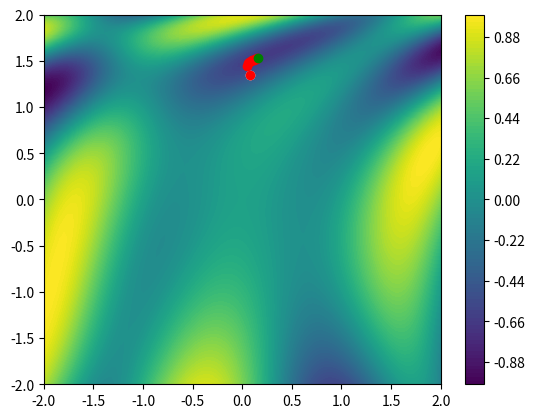

Source code (Python):
import numpy as np
import scipy as sc
import matplotlib.pyplot as plt

# Th será el vector que contenga x e y
func = lambda th: np.sin(1/2 * th[0]**2 - 1/4 *th[1]**2 +3) * np.cos(2*th[0] +1 - np.e**th[1])

resolucion=100

# Generar un vector con secuencias de valores de x
_x= np.linspace(-2,2,resolucion)

# Generar un vector con secuencias de valores de y
_y = np.linspace(-2,2,resolucion)

#Para cada combinacion de x e y evaluar la funcion y obtener nuevos valores
_z = np.zeros((resolucion,resolucion))

for ix,x in enumerate(_x):
    for iy,y in enumerate(_y):
        _z[iy,ix] = func([x,y]) # iy numero de fila (eje y) e ix numero de columna (eje x)

# mostrar superficie donde cada color representa diferentes puntos de altura en la funcion de coste

plt.contourf(_x,_y,_z,100)
plt.colorbar()

# Vector basado en 2 numeros aleatorios generado en un rango (-2,2)
theta =np.random.rand(2)*4 -2

h=0.001
lr = 0.001 # ratio de aprendizaje

plt.plot(theta[0],theta[1],"o",c="white")

gradiente = np.zeros(2)

# Método iterativo, lo ejecutamos 1000 veces (Convergencia fijada 10000 iteraciones)
for _ in range(1000):
    # Calculamos las derivadas parciales para evaluar la pendiente de cada variable

    gradiente = sc.optimize.approx_fprime(theta, func, h)

    theta = theta - lr*gradiente
    print(func(theta))

    # Mostramos los puntos cada 100 iteraciones para ver como se desplaza la optimizacion
    # El desplazamiento dependerá del ratio de aprendizaje y el numero de iteraciones
    if(_ % 100==0):
        plt.plot(theta[0], theta[1], "o", c="red")

# Mostramos el punto final tras la optimizacion
plt.plot(theta[0],theta[1],"o",c="green")
plt.show()

